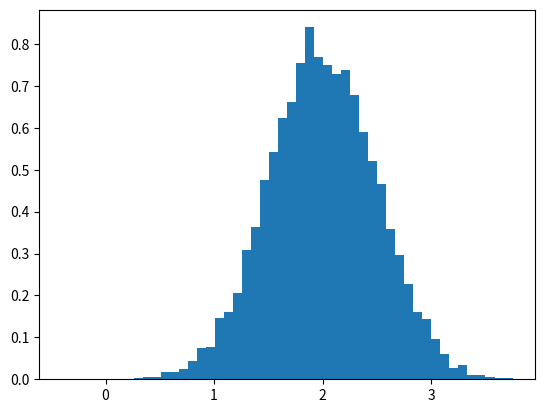

Generate this figure with matplotlib:
import numpy as np
import matplotlib.pyplot as plt
# Build a vector of 10000 normal deviates with variance 0.5^2 and mean 2
mu, sigma = 2, 0.5
v = np.random.normal(mu,sigma,10000)
# Plot a normalized histogram with 50 bins
print(v)
plt.hist(v, bins=50, density=1)       # matplotlib version (plot)
plt.show()